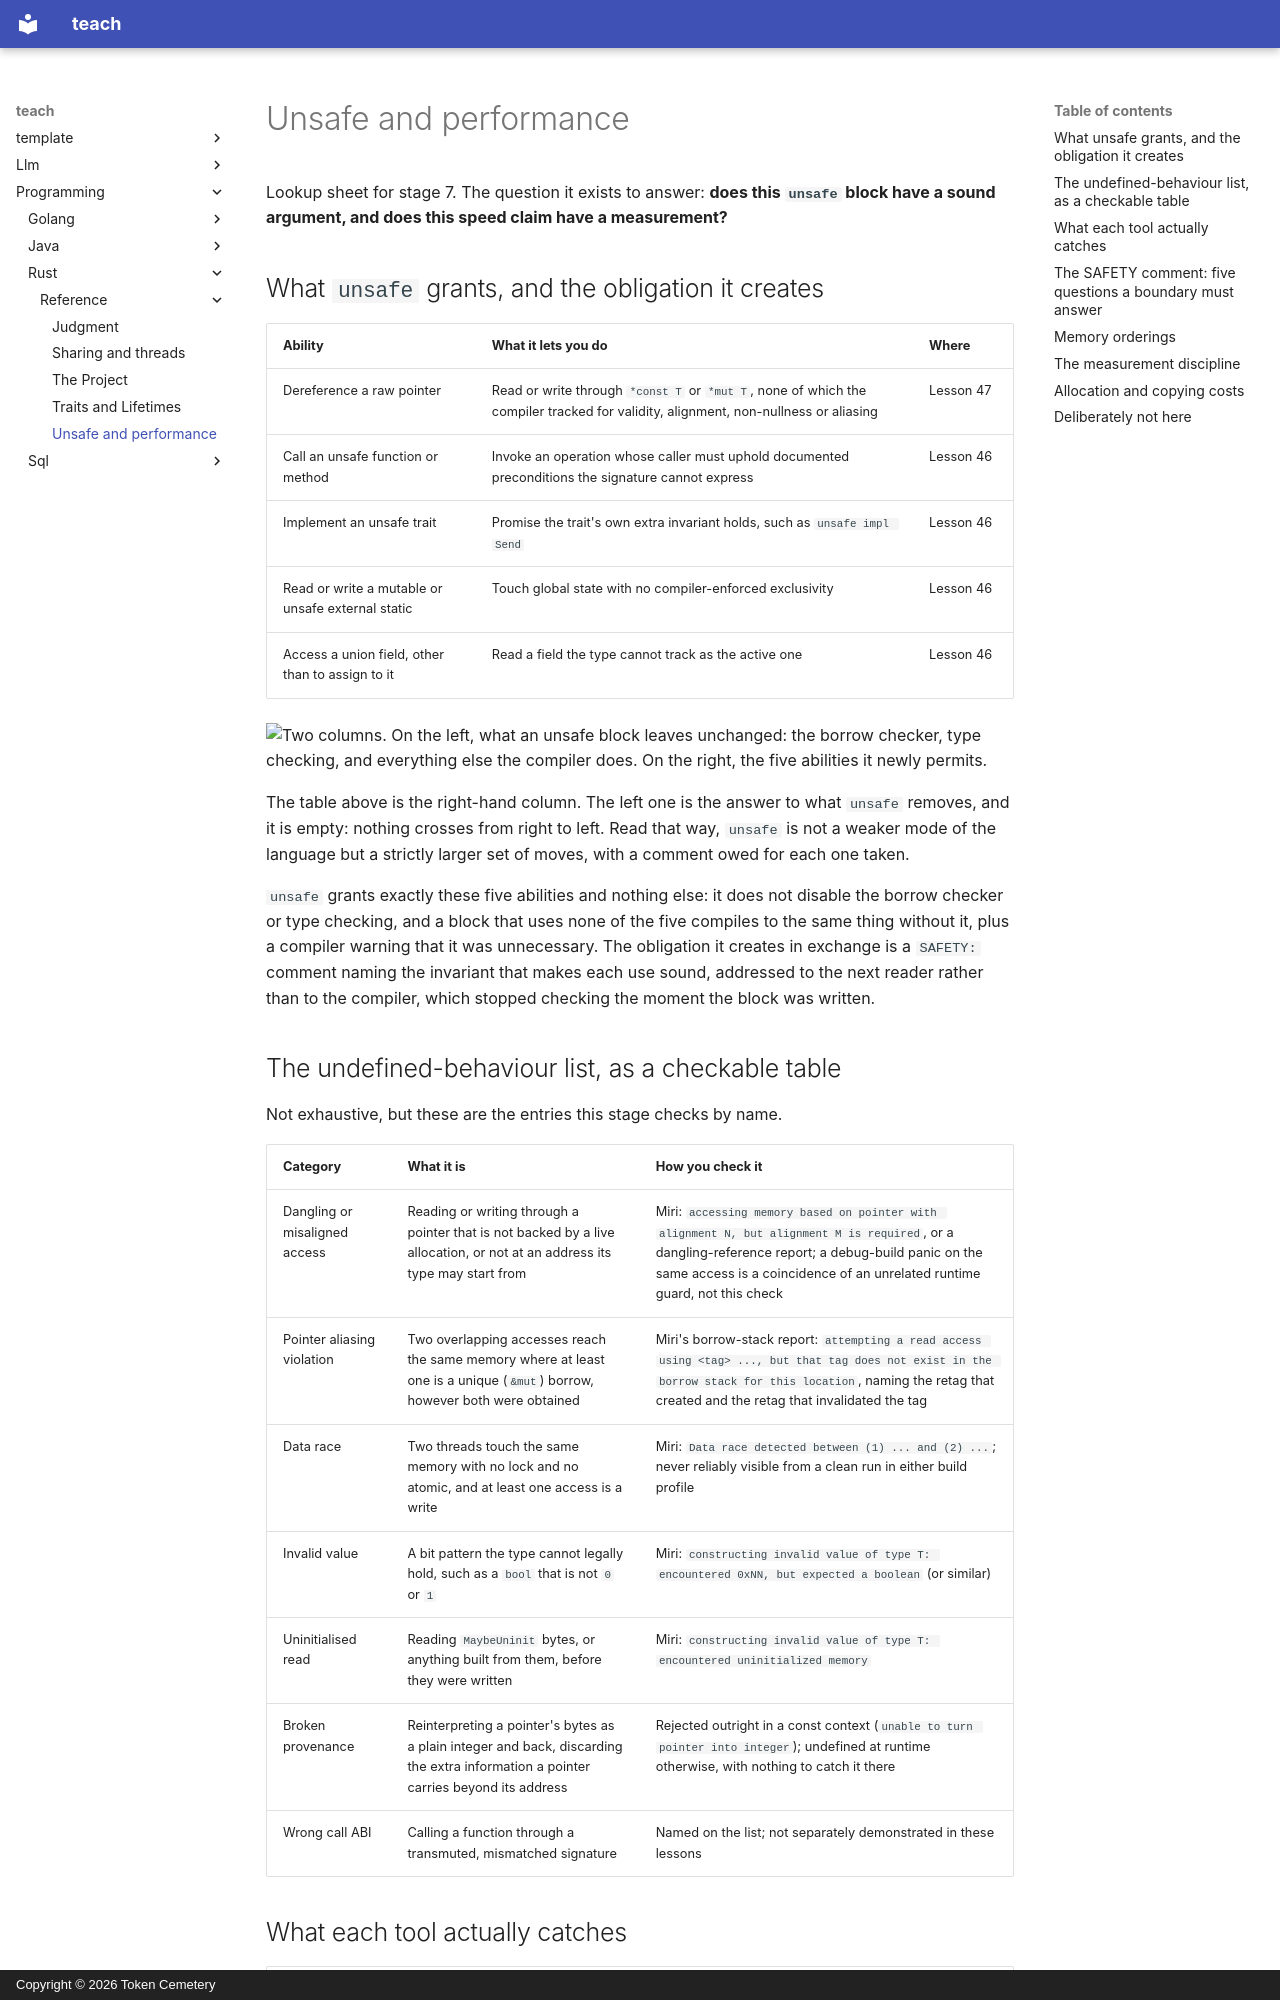

repository: TokenCemetery/teach · page: programming/rust/reference/unsafe-and-performance/index.html · generator: mkdocs · copyright: Copyright © 2026 Token Cemetery

---
title: Unsafe and performance
description: "The stage 7 reference sheet: what unsafe promises, the undefined-behaviour list, how each claim gets checked, and the measurement discipline"
type: reference
---

# Unsafe and performance

Lookup sheet for stage 7. The question it exists to answer: **does this `unsafe` block have a sound argument, and does this speed claim have a measurement?**

## What `unsafe` grants, and the obligation it creates

| Ability | What it lets you do | Where |
|---|---|---|
| Dereference a raw pointer | Read or write through `*const T` or `*mut T`, none of which the compiler tracked for validity, alignment, non-nullness or aliasing | Lesson 47 |
| Call an unsafe function or method | Invoke an operation whose caller must uphold documented preconditions the signature cannot express | Lesson 46 |
| Implement an unsafe trait | Promise the trait's own extra invariant holds, such as `unsafe impl Send` | Lesson 46 |
| Read or write a mutable or unsafe external static | Touch global state with no compiler-enforced exclusivity | Lesson 46 |
| Access a union field, other than to assign to it | Read a field the type cannot track as the active one | Lesson 46 |

![Two columns. On the left, what an unsafe block leaves unchanged: the borrow checker, type checking, and everything else the compiler does. On the right, the five abilities it newly permits.](images/what-unsafe-adds.svg)

The table above is the right-hand column. The left one is the answer to what `unsafe` removes, and it is empty: nothing crosses from right to left. Read that way, `unsafe` is not a weaker mode of the language but a strictly larger set of moves, with a comment owed for each one taken.

`unsafe` grants exactly these five abilities and nothing else: it does not disable the borrow checker or type checking, and a block that uses none of the five compiles to the same thing without it, plus a compiler warning that it was unnecessary. The obligation it creates in exchange is a `SAFETY:` comment naming the invariant that makes each use sound, addressed to the next reader rather than to the compiler, which stopped checking the moment the block was written.

## The undefined-behaviour list, as a checkable table

Not exhaustive, but these are the entries this stage checks by name.

| Category | What it is | How you check it |
|---|---|---|
| Dangling or misaligned access | Reading or writing through a pointer that is not backed by a live allocation, or not at an address its type may start from | Miri: `accessing memory based on pointer with alignment N, but alignment M is required`, or a dangling-reference report; a debug-build panic on the same access is a coincidence of an unrelated runtime guard, not this check |
| Pointer aliasing violation | Two overlapping accesses reach the same memory where at least one is a unique (`&mut`) borrow, however both were obtained | Miri's borrow-stack report: `attempting a read access using <tag> ..., but that tag does not exist in the borrow stack for this location`, naming the retag that created and the retag that invalidated the tag |
| Data race | Two threads touch the same memory with no lock and no atomic, and at least one access is a write | Miri: `Data race detected between (1) ... and (2) ...`; never reliably visible from a clean run in either build profile |
| Invalid value | A bit pattern the type cannot legally hold, such as a `bool` that is not `0` or `1` | Miri: `constructing invalid value of type T: encountered 0xNN, but expected a boolean` (or similar) |
| Uninitialised read | Reading `MaybeUninit` bytes, or anything built from them, before they were written | Miri: `constructing invalid value of type T: encountered uninitialized memory` |
| Broken provenance | Reinterpreting a pointer's bytes as a plain integer and back, discarding the extra information a pointer carries beyond its address | Rejected outright in a const context (`unable to turn pointer into integer`); undefined at runtime otherwise, with nothing to catch it there |
| Wrong call ABI | Calling a function through a transmuted, mismatched signature | Named on the list; not separately demonstrated in these lessons |
